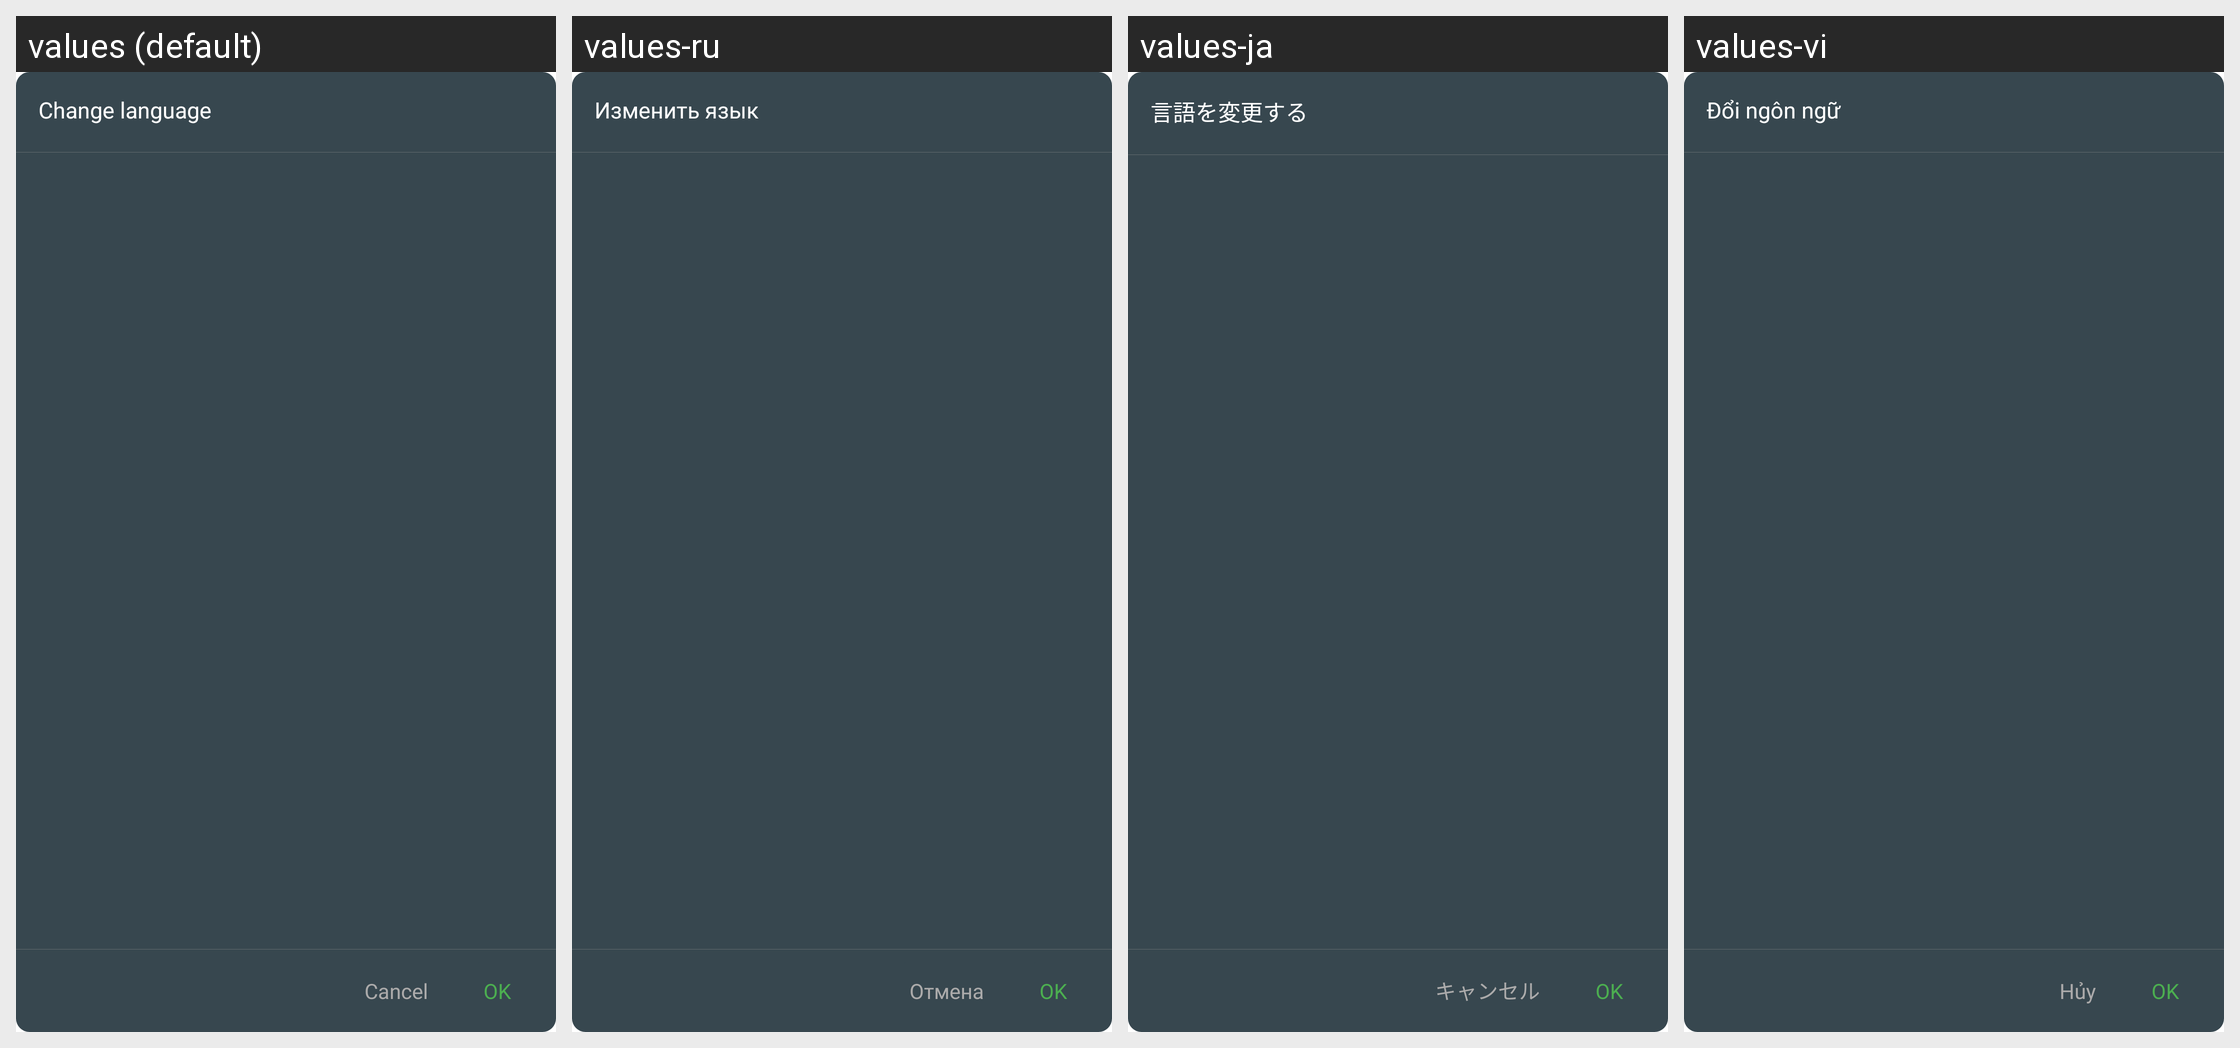

For this localized Android screen grid, give each drawn string resource with its value in every locale shown.
Android screen res/layout/dialog_change_language.xml rendered under 4 locales, left to right: values (default), values-ru, values-ja, values-vi. Device: Nexus 5 (rendered at 1080×1920; each locale shown at half size, 540×960, under a caption strip naming it); theme AppTheme.
Other locales in the repository, not shown: values-ar, values-de, values-es, values-fr, values-hi, values-it, values-ko, values-pl, values-pt, values-th, values-tr, values-zh, values-zh-rTW.
Strings drawn on this screen, with the default value and each locale's value (text and hints the layout hard-codes, and strings that could not be matched under every locale, appear in the picture but are not listed):

change_language
  values: Change language
  values-ru: Изменить язык
  values-ja: 言語を変更する
  values-vi: Đổi ngôn ngữ

cancel
  values: Cancel
  values-ru: Отмена
  values-ja: キャンセル
  values-vi: Hủy

ok
  values: OK
  values-ru: OK  [not translated; the default value is used]
  values-ja: OK  [not translated; the default value is used]
  values-vi: OK  [not translated; the default value is used]
